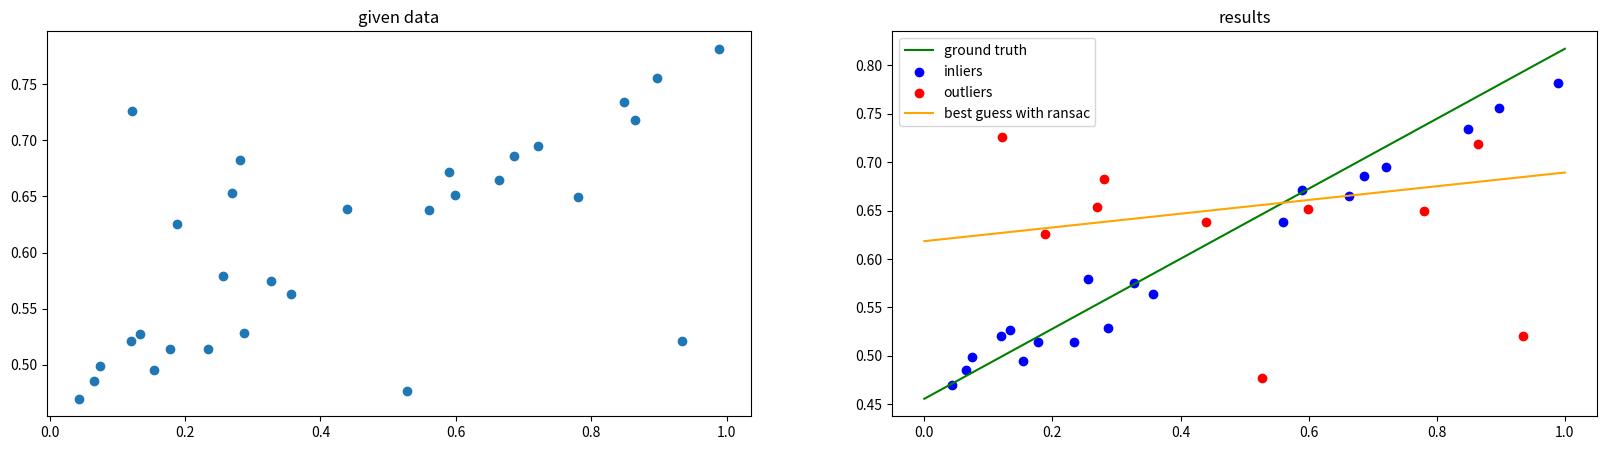

The matplotlib source for this figure:
import numpy as np 
import matplotlib.pyplot as plt 

def generateLinearData(args, ans=False):
    coef = np.random.rand(2) 

    # determin x range 
    xspan = args['xspan']
    x_lim = np.ones(2) * args['xstart']
    x_lim[1] += xspan

    # determine y range 
    y_lim = np.polyval(coef, x_lim) 
    yspan = np.abs(y_lim[1]-y_lim[0]) 

    # determine noise range 
    max_noise = yspan * args['noise_ratio'] 

    # genetrate ground truth 
    xtruth = np.linspace(x_lim[0], x_lim[1], 1000)
    ytruth = np.polyval(coef, xtruth) 
    

    # generate inliers 
    xin = np.random.rand(args['num_inliers'])*xspan + x_lim[0]
    yin = np.polyval(coef, xin) 
    yin += (np.random.rand(yin.shape[0])-.5) * 2 * max_noise
    

    # generate outliers 
    xout = np.random.rand(args['num_outliers'])*xspan + x_lim[0] 
    yout = np.random.rand(args['num_outliers'])*yspan + np.min(y_lim) 

    # put them together 
    data = np.concatenate([xin, xout, yin, yout]).reshape(2,-1)

    if ans==False:
        return data, max_noise 

    else:
        Dgt = np.concatenate([xtruth, ytruth]).reshape(2,-1) 
        Din = np.concatenate([xin, yin]).reshape(2,-1)
        Dout = np.concatenate([xout, yout]).reshape(2,-1)
        return data, max_noise, Dgt, Din, Dout 

def ransacLinear(data, params):
    maxIterations = params['maxIterations']
    inlierRatio = params['inlierRatio']
    max_noise = params['max_noise'] 

    numPoints = data.shape[1] 
    numIterations = 0
    bestFit = None 
    bestErr = np.inf 

    while numIterations < maxIterations:
        # maybeInliers: n randomly selected values from dadta 
        # randomly select a sample of 2 points from A 
        n = np.random.choice(np.arange(numPoints), 2) # note that we must not allow duplication 
        p0 = data[:,n[0]]
        p1 = data[:,n[1]] 
        

        # fitting based on maybeInliers 
        d = p1 -  p0 
        theta = np.arctan2(d[1], d[0])  
        ed = np.array([np.cos(theta), np.sin(theta)]) 
        en = np.array([[0,-1],[1,0]]) @ ed 

        # compute the distances of all other points from this line 
        dist = np.abs((data-p0.reshape(2,-1)).T @ en)
        countInliers = np.count_nonzero(dist<max_noise)

        if countInliers > numPoints * inlierRatio:
            inliers = data.T[dist<max_noise]
            xin = inliers[:,0]
            yin = inliers[:,1] 
            coef_in, thisErr, _, _, _ = np.polyfit(xin, yin, 1, full=True)
            
            if thisErr < bestErr:
                bestFit = coef_in 
        
        numIterations += 1
        
    return bestFit 
 
def test_ransacLinear(generator, ransac=None):
    data, max_noise, Dgt, Din, Dout = generateLinearData(generator, ans=True)  

    fig, axs = plt.subplots(1, 2, figsize=(20, 5)) 

    axs[0].set_title('given data')
    axs[0].scatter(data[0],data[1])

    axs[1].set_title('results')
    axs[1].plot(Dgt[0], Dgt[1], color='green', label='ground truth')
    axs[1].scatter(Din[0], Din[1], color='blue', label='inliers')
    axs[1].scatter(Dout[0], Dout[1], color='red', label='outliers') 

    if ransac!=None:
        ransac['max_noise'] = max_noise
        guess = ransacLinear(data, ransac)
        axs[1].plot(Dgt[0], np.polyval(guess, Dgt[0]), color='orange', label='best guess with ransac')

    plt.legend()  
    plt.show() 
 
if __name__=="__main__":
  generator = {
    'num_inliers': 20,
    'num_outliers': 10,
    'noise_ratio': 0.1,
    'xstart': 0,
    'xspan': 1,
  }

  ransac = {
    'maxIterations': 16,
    'inlierRatio': 0.3
  }
  
  test_ransacLinear(generator, ransac)  
